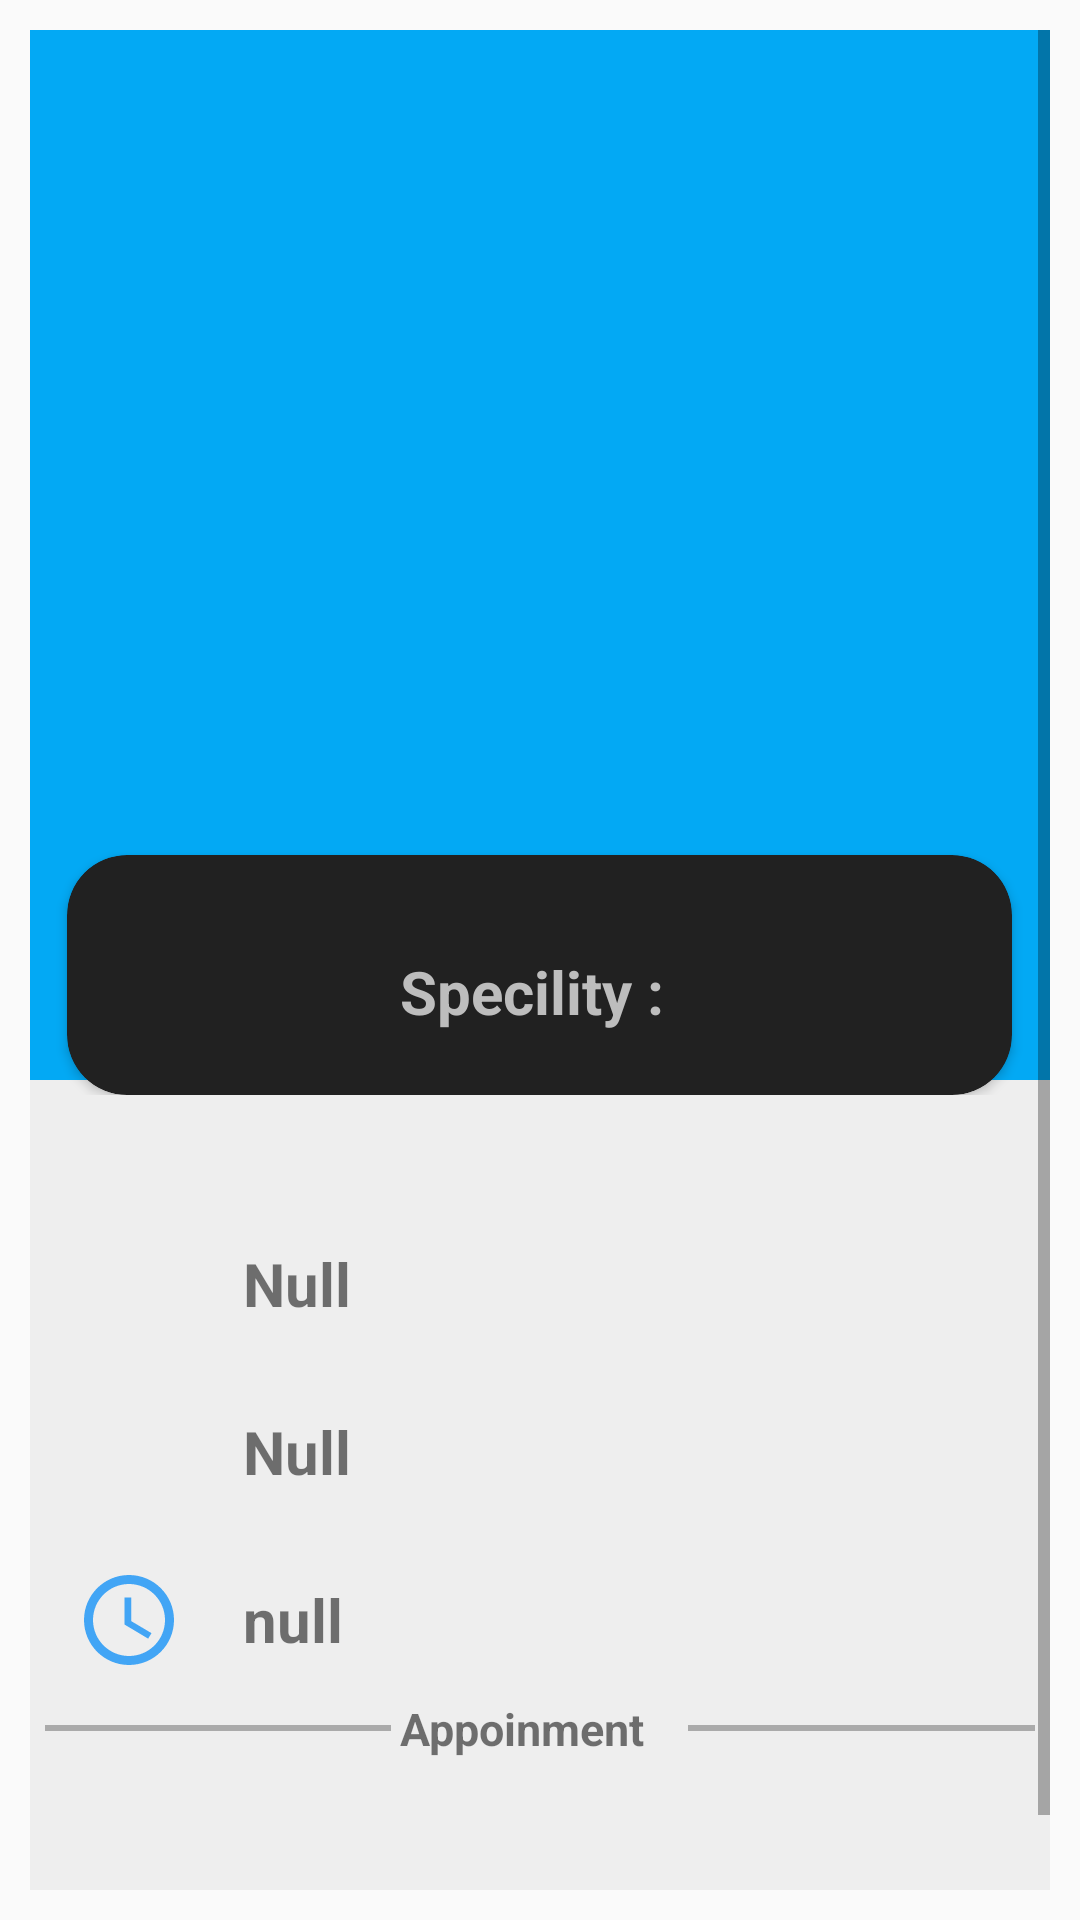

Here is an Android app screen rendered from its layout file. Give the layout XML and the strings, colors and styles it references.
<!-- AndroidManifest.xml: application theme AppTheme -->
<!-- res/layout/fragment_ap_doctor_profile.xml -->
<?xml version="1.0" encoding="utf-8"?>
<ScrollView xmlns:android="http://schemas.android.com/apk/res/android"
    xmlns:tools="http://schemas.android.com/tools"
    android:layout_width="match_parent"
    android:layout_height="match_parent"
    xmlns:app="http://schemas.android.com/apk/res-auto"
    tools:context=".SingleAppoinment.ApDoctorProfile"
    android:orientation="vertical"
    android:padding="10dp">

    <LinearLayout
        android:layout_width="match_parent"
        android:layout_height="match_parent"
        android:orientation="vertical"
        android:background="#eeeeee"
        android:weightSum="9">
        <RelativeLayout
            android:layout_width="match_parent"
            android:layout_height="wrap_content"
            android:layout_weight="2.5">

            <LinearLayout
                android:background="@drawable/gradientbackground"
                android:layout_width="match_parent"
                android:layout_height="350dp"
                android:orientation="vertical">

                <ImageView
                    android:id="@+id/userphotoIV"
                    android:layout_marginTop="20dp"
                    android:layout_gravity="center_horizontal"
                    android:layout_width="wrap_content"
                    android:layout_height="180dp"
                    android:scaleType="centerInside" />

                <TextView
                    android:id="@+id/userNameTV"
                    android:layout_marginTop="10dp"
                    android:layout_gravity="center_horizontal"
                    android:layout_width="wrap_content"
                    android:layout_height="wrap_content"
                    android:textStyle="bold"
                    android:textColor="#fff"
                    android:textSize="25sp"/>
            </LinearLayout>

            <android.support.v7.widget.CardView
                android:layout_width="400dp"
                android:layout_marginLeft="25dp"
                android:layout_height="80dp"
                app:cardBackgroundColor="#212121"
                android:layout_centerHorizontal="true"
                android:layout_marginTop="275dp"
                app:cardCornerRadius="20dp">
                <LinearLayout
                    android:layout_width="match_parent"
                    android:layout_height="match_parent"
                    android:weightSum="2"
                    android:orientation="vertical">

                    <TextView
                        android:id="@+id/userdeginationTV"
                        android:layout_width="match_parent"
                        android:layout_height="wrap_content"
                        android:textSize="20dp"
                        android:textStyle="bold"
                        android:textColor="#bdbdbd"
                        android:singleLine="true"
                        android:gravity="center_horizontal"/>
                    <TextView
                        android:id="@+id/specilityTV"
                        android:layout_width="match_parent"
                        android:layout_height="wrap_content"
                        android:text="Specility : "
                        android:textSize="20dp"
                        android:textStyle="bold"
                        android:padding="5dp"
                        android:textColor="#bdbdbd"
                        android:singleLine="true"
                        android:gravity="center_horizontal"/>

                </LinearLayout>

            </android.support.v7.widget.CardView>
        </RelativeLayout>

        <LinearLayout
            android:layout_width="360dp"
            android:layout_height="wrap_content"
            android:orientation="vertical"
            android:layout_gravity="center"
            android:layout_marginTop="45dp">

            <LinearLayout
                android:orientation="horizontal"
                android:paddingLeft="25dp"
                android:layout_width="match_parent"
                android:layout_height="wrap_content">
                <ImageView
                    android:layout_width="36dp"
                    android:layout_height="36dp"
                    android:src="@drawable/ic_mail_outline_black_24dp"/>
                <TextView
                    android:id="@+id/emailTV"
                    android:textStyle="bold"
                    android:layout_gravity="center_vertical"
                    android:layout_width="wrap_content"
                    android:layout_height="wrap_content"
                    android:paddingLeft="20dp"
                    android:text="Null"
                    android:singleLine="true"
                    android:textSize="20dp"/>
            </LinearLayout>

            <LinearLayout
                android:layout_marginTop="20dp"
                android:orientation="horizontal"
                android:paddingLeft="25dp"
                android:layout_width="match_parent"
                android:layout_height="wrap_content">
                <ImageView
                    android:layout_width="36dp"
                    android:layout_height="36dp"
                    android:src="@drawable/ic_phone_android_black_24dp"/>
                <TextView
                    android:id="@+id/phoneTV"
                    android:textStyle="bold"
                    android:layout_gravity="center_vertical"
                    android:layout_width="wrap_content"
                    android:layout_height="wrap_content"
                    android:paddingLeft="20dp"
                    android:text="Null"
                    android:singleLine="true"
                    android:textSize="20dp"/>
            </LinearLayout>

            <LinearLayout
                android:layout_marginTop="20dp"
                android:orientation="horizontal"
                android:paddingLeft="25dp"
                android:layout_width="match_parent"
                android:layout_height="wrap_content">
                <ImageView
                    android:layout_width="36dp"
                    android:layout_height="36dp"
                    android:src="@drawable/ic_schedule_black_24dp"/>
                <TextView
                    android:id="@+id/doctorchemberTV"
                    android:textStyle="bold"
                    android:layout_gravity="center_vertical"
                    android:layout_width="wrap_content"
                    android:singleLine="true"
                    android:layout_height="wrap_content"
                    android:paddingLeft="20dp"
                    android:text="null"
                    android:textSize="20dp"/>
            </LinearLayout>

        </LinearLayout>

        <LinearLayout
            android:layout_width="match_parent"
            android:layout_height="wrap_content"
            android:orientation="horizontal"
            android:padding="5dp"
            android:weightSum="4">

            <View
                android:layout_width="0dp"
                android:layout_height="2dp"
                android:layout_gravity="center"
                android:layout_weight="1.4"
                android:background="@android:color/darker_gray" />

            <TextView
                android:layout_width="0dp"
                android:layout_height="wrap_content"
                android:layout_weight="1.2"
                android:padding="3dp"
                android:text="Appoinment"
                android:textSize="15sp"
                android:textStyle="bold" />

            <View
                android:layout_width="0dp"
                android:layout_height="2dp"
                android:layout_gravity="center"
                android:layout_weight="1.4"
                android:background="@android:color/darker_gray" />
        </LinearLayout>
        <TextView
            android:id="@+id/serialandTimeTV"
            android:layout_width="match_parent"
            android:layout_height="wrap_content"
            android:padding="6dp"
            android:textSize="18sp"
            android:singleLine="true" />
        <TextView
            android:id="@+id/dateTV"
            android:layout_width="match_parent"
            android:layout_height="wrap_content"
            android:padding="6dp"
            android:textSize="18sp"
            android:singleLine="true"
            />
    </LinearLayout>

</ScrollView>
<!-- resources referenced by this layout -->
<resources>
  <!-- drawable gradientbackground (drawable) -->
  <?xml version="1.0" encoding="utf-8"?>
  <shape xmlns:android="http://schemas.android.com/apk/res/android">
  
      <gradient android:angle="45"
          android:startColor="@color/lightblue"
          android:endColor="@color/lightblue"/>
  
  
  
  </shape>
  <!-- drawable ic_schedule_black_24dp (drawable) -->
  <vector xmlns:android="http://schemas.android.com/apk/res/android"
          android:width="24dp"
          android:height="24dp"
          android:viewportWidth="24.0"
          android:viewportHeight="24.0">
      <path
          android:fillColor="#42a5f5"
          android:pathData="M11.99,2C6.47,2 2,6.48 2,12s4.47,10 9.99,10C17.52,22 22,17.52 22,12S17.52,2 11.99,2zM12,20c-4.42,0 -8,-3.58 -8,-8s3.58,-8 8,-8 8,3.58 8,8 -3.58,8 -8,8zM12.5,7L11,7v6l5.25,3.15 0.75,-1.23 -4.5,-2.67z"/>
  </vector>
  <style name="AppTheme" parent="Base.Theme.AppCompat.Light.DarkActionBar">
          
          <item name="colorPrimary">@color/colorPrimary</item>
          <item name="colorPrimaryDark">@color/colorPrimaryDark</item>
          <item name="colorAccent">@color/colorAccent</item>
      </style>
  <color name="lightblue">#03a9f4</color>
  <color name="colorPrimary">#008577</color>
  <color name="colorPrimaryDark">#00574B</color>
  <color name="colorAccent">#D81B60</color>
</resources>
